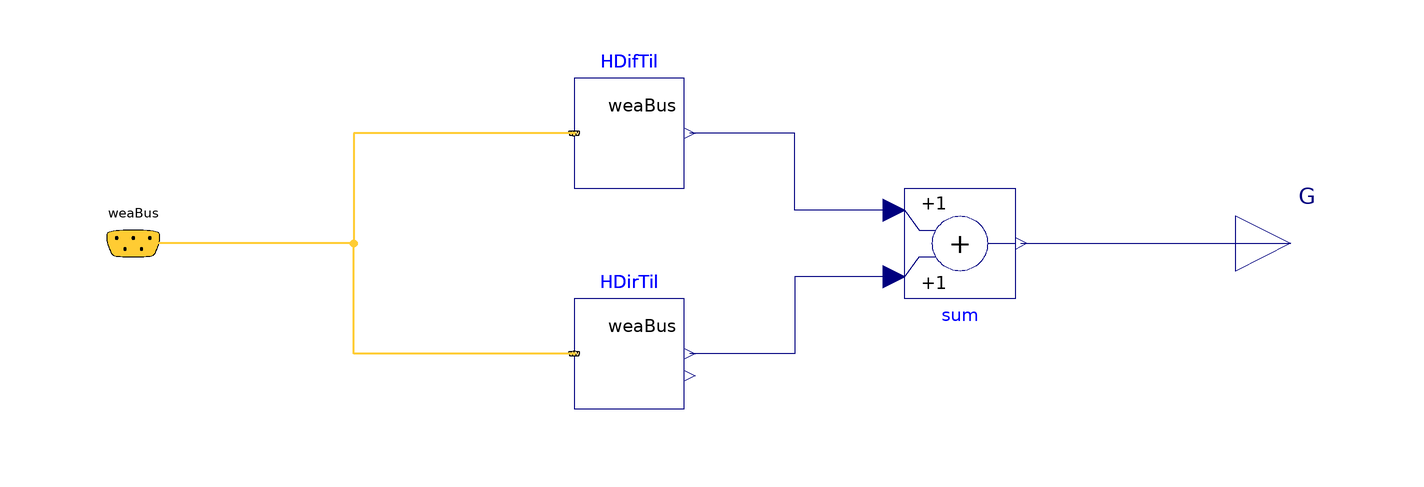

This picture is the connection diagram that the Modelica source below describes through its graphical annotations.

model TiltedSolarWeabus
  parameter Real til=0 "Surface tilt [deg]";
  parameter Real azi=0 "Surface azimuth [deg] 0-S, 90-W, 180-N, 270-E ";

  Buildings.BoundaryConditions.SolarIrradiation.DiffusePerez
                     HDifTil(
    azi=Modelica.Units.Conversions.from_deg(azi),
    til=Modelica.Units.Conversions.from_deg(til))
    "Diffuse irradiation on tilted surface"
    annotation (Placement(transformation(extent={{-20,10},{0,30}})));
  Buildings.BoundaryConditions.SolarIrradiation.DirectTiltedSurface
                            HDirTil(
    azi=Modelica.Units.Conversions.from_deg(azi),
    til=Modelica.Units.Conversions.from_deg(til))
    "Direct irradiation on tilted surface"
    annotation (Placement(transformation(extent={{-20,-30},{0,-10}})));
  Modelica.Blocks.Math.Add sum "Total irradiation on tilted surface"
    annotation (Placement(transformation(
        extent={{10,-10},{-10,10}},
        rotation=180,
        origin={50,0})));
  Modelica.Blocks.Interfaces.RealOutput G(final quantity="RadiantEnergyFluenceRate",
      final unit="W/m2") "Tilted Solar Radiation"
    annotation (Placement(transformation(extent={{100,-10},{120,10}})));
  Buildings.BoundaryConditions.WeatherData.Bus
                  weaBus "Bus with weather data"
    annotation (Placement(transformation(extent={{-110,-10},{-90,10}})));
equation
  connect(sum.u2, HDifTil.H)
    annotation (Line(points={{38,6},{20,6},{20,20},{1,20}}, color={0,0,127}));
  connect(sum.u1, HDirTil.H) annotation (Line(points={{38,-6},{20,-6},{20,-20},{
          1,-20}}, color={0,0,127}));
  connect(sum.y, G) annotation (Line(points={{61,0},{110,0}}, color={0,0,127}));
  connect(HDifTil.weaBus, weaBus) annotation (Line(
      points={{-20,20},{-60,20},{-60,0},{-100,0}},
      color={255,204,51},
      thickness=0.5), Text(
      string="%second",
      index=1,
      extent={{6,3},{6,3}}));
  connect(HDirTil.weaBus, weaBus) annotation (Line(
      points={{-20,-20},{-60,-20},{-60,0},{-100,0}},
      color={255,204,51},
      thickness=0.5), Text(
      string="%second",
      index=1,
      extent={{6,3},{6,3}}));
  annotation (Icon(coordinateSystem(preserveAspectRatio=false)), Diagram(
        coordinateSystem(preserveAspectRatio=false)));
end TiltedSolarWeabus;